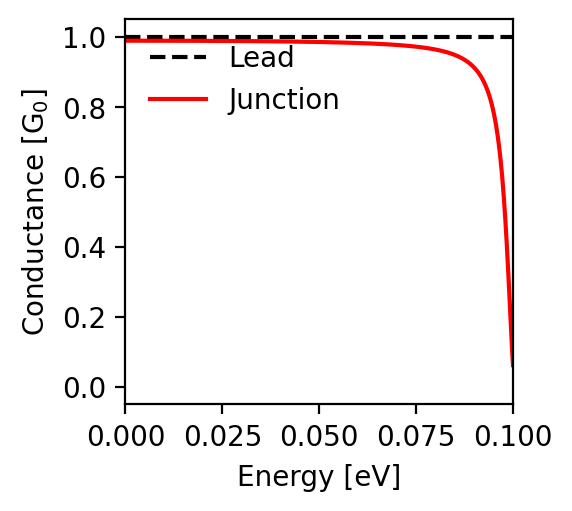

The file beside this chart, header and first rows:
energy; conductance
-0.1; 0.062
-0.0998; 0.099
-0.0996; 0.141
-0.0994; 0.186
-0.0992; 0.232
-0.099; 0.278
-0.0988; 0.324
-0.0986; 0.367
-0.0984; 0.408
-0.0982; 0.447
-0.098; 0.483
-0.0978; 0.517
-0.0976; 0.548
-0.0974; 0.576
-0.0972; 0.603
-0.097; 0.627
-0.0968; 0.649
-0.0966; 0.67
-0.0964; 0.688
-0.0962; 0.706
-0.096; 0.722
-0.0958; 0.736
-0.0956; 0.75
-0.0954; 0.762
-0.0952; 0.774
-0.095; 0.785
-0.0948; 0.795
-0.0946; 0.804
-0.0944; 0.813
-0.0942; 0.821
-0.094; 0.828
-0.0938; 0.835
-0.0936; 0.842
-0.0934; 0.848
-0.0932; 0.854
-0.093; 0.859
-0.0928; 0.864
-0.0926; 0.869
-0.0924; 0.874
-0.0922; 0.878
-0.092; 0.882
-0.0918; 0.886
-0.0916; 0.889
-0.0914; 0.893
-0.0912; 0.896
-0.091; 0.899
-0.0908; 0.902
-0.0906; 0.905
-0.0904; 0.907
-0.0902; 0.91
-0.09; 0.912
-0.0898; 0.915
-0.0896; 0.917
-0.0894; 0.919
-0.0892; 0.921
-0.089; 0.923
-0.0888; 0.925
-0.0886; 0.926
-0.0884; 0.928
-0.0882; 0.93
... 941 more rows
